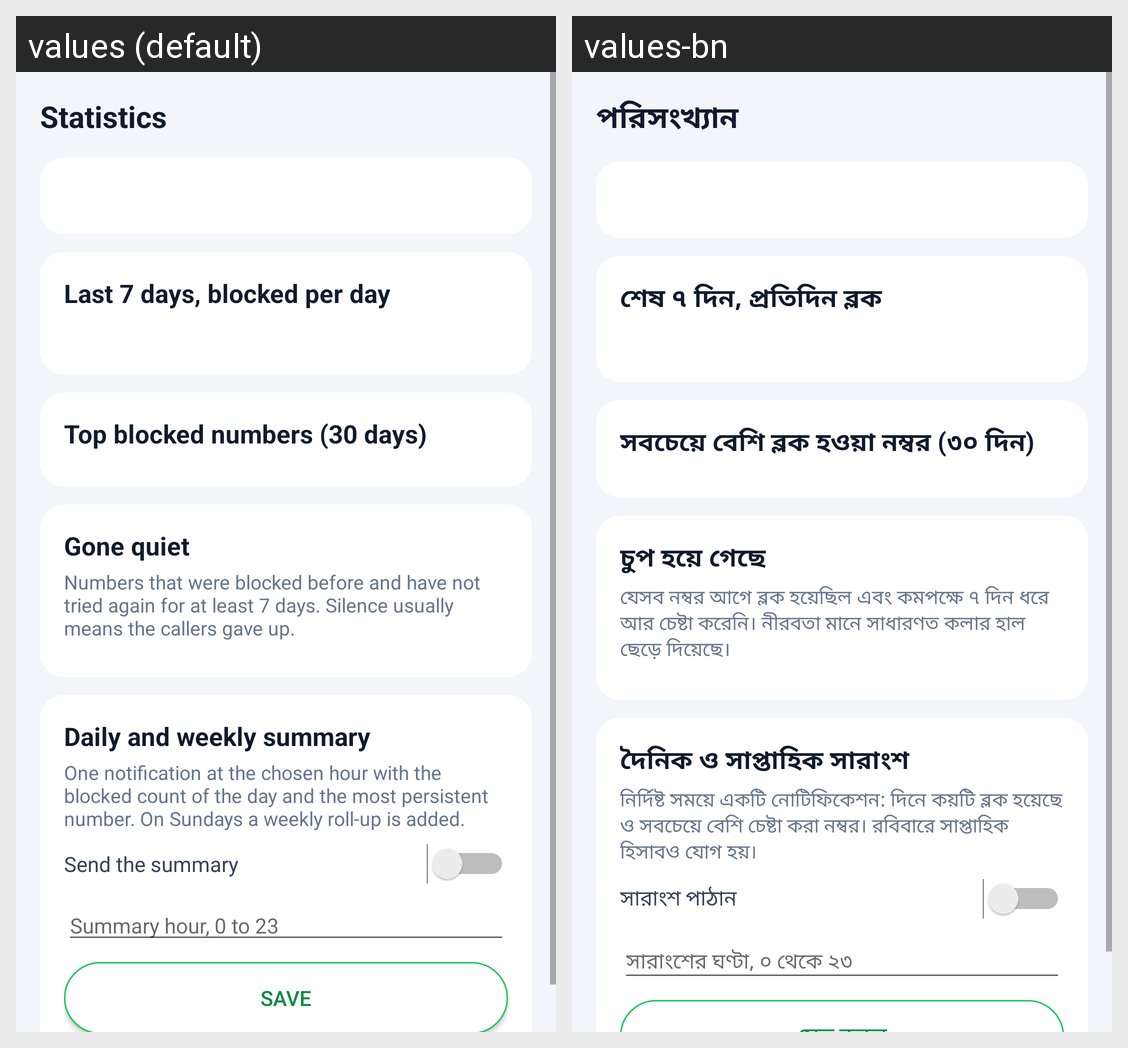

This grid shows one Android layout under two languages. Give, for every string resource on the screen, its name, the default text and each shown locale's text.
Android screen res/layout/activity_stats.xml rendered under 2 locales, left to right: values (default), values-bn. Device: Nexus 5 (rendered at 1080×1920; each locale shown at half size, 540×960, under a caption strip naming it); theme Theme.CallShield.
Strings drawn on this screen, with the default value and each locale's value (text and hints the layout hard-codes, and strings that could not be matched under every locale, appear in the picture but are not listed):

stats_title
  values: Statistics
  values-bn: পরিসংখ্যান

trend_label
  values: Last 7 days, blocked per day
  values-bn: শেষ ৭ দিন, প্রতিদিন ব্লক

top_label
  values: Top blocked numbers (30 days)
  values-bn: সবচেয়ে বেশি ব্লক হওয়া নম্বর (৩০ দিন)

quiet_label
  values: Gone quiet
  values-bn: চুপ হয়ে গেছে

quiet_desc
  values: Numbers that were blocked before and have not tried again for at least 7 days. Silence usually means the callers gave up.
  values-bn: যেসব নম্বর আগে ব্লক হয়েছিল এবং কমপক্ষে ৭ দিন ধরে আর চেষ্টা করেনি। নীরবতা মানে সাধারণত কলার হাল ছেড়ে দিয়েছে।

summary_label
  values: Daily and weekly summary
  values-bn: দৈনিক ও সাপ্তাহিক সারাংশ

summary_desc
  values: One notification at the chosen hour with the blocked count of the day and the most persistent number. On Sundays a weekly roll-up is added.
  values-bn: নির্দিষ্ট সময়ে একটি নোটিফিকেশন: দিনে কয়টি ব্লক হয়েছে ও সবচেয়ে বেশি চেষ্টা করা নম্বর। রবিবারে সাপ্তাহিক হিসাবও যোগ হয়।

summary_switch
  values: Send the summary
  values-bn: সারাংশ পাঠান

summary_hour_hint
  values: Summary hour, 0 to 23
  values-bn: সারাংশের ঘণ্টা, ০ থেকে ২৩
